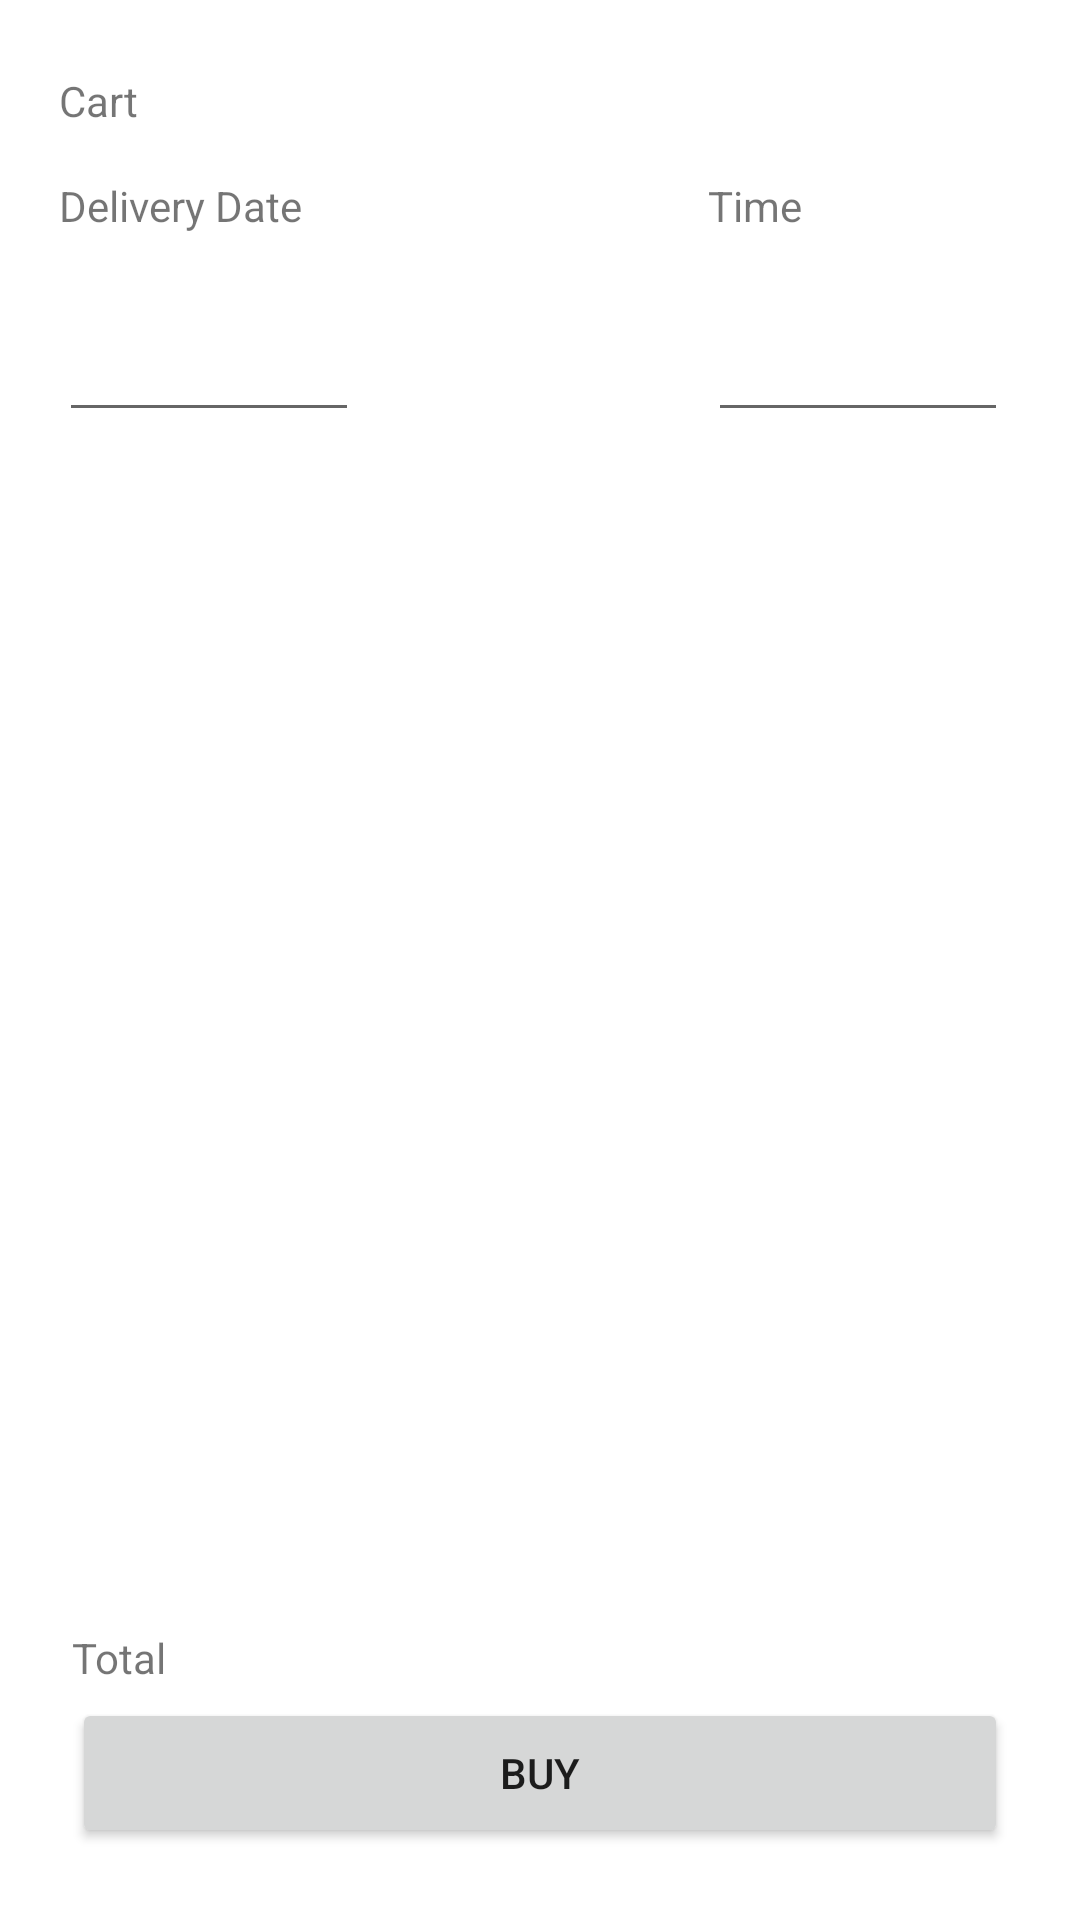

This screen was rendered from an Android layout file. Write that file and the resources it references.
<!-- AndroidManifest.xml: application theme Theme.JanesBuns -->
<!-- res/layout/activity_cart.xml -->
<?xml version="1.0" encoding="utf-8"?>
<androidx.constraintlayout.widget.ConstraintLayout xmlns:android="http://schemas.android.com/apk/res/android"
    xmlns:app="http://schemas.android.com/apk/res-auto"
    xmlns:tools="http://schemas.android.com/tools"
    android:layout_width="match_parent"
    android:layout_height="match_parent"
    tools:context=".activities.CartActivity">

    <TextView
        android:id="@+id/textView"
        android:layout_width="wrap_content"
        android:layout_height="wrap_content"
        android:layout_marginTop="24dp"
        android:text="@string/cart"
        app:layout_constraintEnd_toEndOf="parent"
        app:layout_constraintHorizontal_bias="0.059"
        app:layout_constraintStart_toStartOf="parent"
        app:layout_constraintTop_toTopOf="parent" />

    <TextView
        android:id="@+id/textView2"
        android:layout_width="wrap_content"
        android:layout_height="wrap_content"
        android:layout_marginTop="16dp"
        android:text="@string/deliveryDate"
        app:layout_constraintStart_toStartOf="@+id/textView"
        app:layout_constraintTop_toBottomOf="@+id/textView" />

    <TextView
        android:id="@+id/textView3"
        android:layout_width="wrap_content"
        android:layout_height="wrap_content"
        android:text="@string/time"
        app:layout_constraintStart_toStartOf="@+id/edtCartTime"
        app:layout_constraintTop_toTopOf="@+id/textView2" />

    <EditText
        android:id="@+id/edtCartDate"
        android:longClickable="false"
        android:layout_width="100dp"
        android:layout_height="50dp"
        android:layout_marginTop="16dp"
        android:layout_marginEnd="12dp"
        android:ems="10"
        android:inputType="date"
        android:focusable="false"
        android:cursorVisible="false"
        app:layout_constraintEnd_toStartOf="@+id/edtCartTime"
        app:layout_constraintHorizontal_bias="0.0"
        app:layout_constraintStart_toStartOf="@+id/textView2"
        app:layout_constraintTop_toBottomOf="@+id/textView2" />

    <EditText
        android:id="@+id/edtCartTime"
        android:longClickable="false"
        android:layout_width="100dp"
        android:layout_height="50dp"
        android:ems="10"
        android:focusable="false"
        android:inputType="time"
        android:cursorVisible="false"
        app:layout_constraintEnd_toEndOf="@+id/rcvCartOrder"
        app:layout_constraintTop_toTopOf="@+id/edtCartDate" />

    <androidx.recyclerview.widget.RecyclerView
        android:id="@+id/rcvCartOrder"
        android:layout_width="0dp"
        android:layout_height="0dp"
        android:layout_marginStart="24dp"
        android:layout_marginTop="24dp"
        android:layout_marginEnd="24dp"
        android:layout_marginBottom="8dp"
        app:layout_constraintBottom_toTopOf="@+id/txtCartTotal"
        app:layout_constraintEnd_toEndOf="parent"
        app:layout_constraintHorizontal_bias="1.0"
        app:layout_constraintStart_toStartOf="parent"
        app:layout_constraintTop_toBottomOf="@+id/edtCartDate"
        app:layout_constraintVertical_bias="0.0"
        tools:listitem="@layout/cart_item" />

    <TextView
        android:id="@+id/txtCartTotal"
        android:layout_width="wrap_content"
        android:layout_height="wrap_content"
        android:layout_marginBottom="4dp"
        android:text="@string/total"
        app:layout_constraintBottom_toTopOf="@+id/btnCartBuy"
        app:layout_constraintStart_toStartOf="@+id/btnCartBuy" />

    <TextView
        android:id="@+id/txtCartPrice"
        android:layout_width="wrap_content"
        android:layout_height="wrap_content"
        app:layout_constraintBottom_toBottomOf="@+id/txtCartTotal"
        app:layout_constraintEnd_toEndOf="@+id/btnCartBuy"
        tools:text="@string/price" />

    <Button
        android:id="@+id/btnCartBuy"
        android:layout_width="0dp"
        android:layout_height="50dp"
        android:layout_marginStart="24dp"
        android:layout_marginEnd="24dp"
        android:layout_marginBottom="24dp"
        android:text="Buy"
        app:layout_constraintBottom_toBottomOf="parent"
        app:layout_constraintEnd_toEndOf="parent"
        app:layout_constraintStart_toStartOf="parent" />
</androidx.constraintlayout.widget.ConstraintLayout>
<!-- res/layout/cart_item.xml (included above) -->
<?xml version="1.0" encoding="utf-8"?>
<androidx.constraintlayout.widget.ConstraintLayout xmlns:android="http://schemas.android.com/apk/res/android"
    xmlns:app="http://schemas.android.com/apk/res-auto"
    xmlns:tools="http://schemas.android.com/tools"
    android:id="@+id/txtDrinkItemName"
    android:layout_width="wrap_content"
    android:layout_height="wrap_content">

    <ImageView
        android:id="@+id/imgCartItemX"
        android:layout_width="20dp"
        android:layout_height="0dp"
        app:layout_constraintBottom_toBottomOf="@+id/txtCartItemName"
        app:layout_constraintStart_toStartOf="parent"
        app:layout_constraintTop_toTopOf="parent"
        tools:srcCompat="@drawable/cross" />

    <TextView
        android:id="@+id/txtCartItemName"
        android:layout_width="wrap_content"
        android:layout_height="wrap_content"
        android:layout_marginStart="8dp"
        android:text="Sunny Beach"
        android:textSize="20sp"
        android:textStyle="bold"
        app:layout_constraintBottom_toBottomOf="parent"
        app:layout_constraintStart_toEndOf="@+id/imgCartItemX"
        app:layout_constraintTop_toTopOf="parent"
        app:layout_constraintVertical_bias="0.0" />

    <TextView
        android:id="@+id/txtCartItemAmount"
        android:layout_width="wrap_content"
        android:layout_height="19dp"
        android:layout_marginStart="20dp"
        android:text="4 stk"
        android:textSize="14sp"
        app:layout_constraintBottom_toBottomOf="@+id/txtCartItemName"
        app:layout_constraintStart_toEndOf="@+id/txtCartItemName"
        app:layout_constraintTop_toTopOf="@+id/txtCartItemName" />

    <TextView
        android:id="@+id/txtCartItemPrice"
        android:layout_width="wrap_content"
        android:layout_height="wrap_content"
        android:layout_marginStart="32dp"
        android:layout_marginEnd="8dp"
        android:text="399 kr"
        android:textSize="14sp"
        android:textStyle="bold"
        app:layout_constraintBottom_toBottomOf="@+id/txtCartItemAmount"
        app:layout_constraintEnd_toEndOf="parent"
        app:layout_constraintHorizontal_bias="1.0"
        app:layout_constraintStart_toEndOf="@+id/txtCartItemAmount"
        app:layout_constraintTop_toTopOf="@+id/txtCartItemAmount"
        app:layout_constraintVertical_bias="0.0" />
</androidx.constraintlayout.widget.ConstraintLayout>
<!-- resources referenced by this layout -->
<resources>
  <!-- drawable cross: png bitmap (drawable-v24, 14500 bytes) -->
  <string name="cart">Cart</string>
  <string name="deliveryDate">Delivery Date</string>
  <string name="price">kr</string>
  <string name="time">Time</string>
  <string name="total">Total</string>
  <style name="Theme.JanesBuns" parent="Theme.MaterialComponents.DayNight.DarkActionBar">
          
          <item name="colorPrimary">@color/purple_500</item>
          <item name="colorPrimaryVariant">@color/purple_700</item>
          <item name="colorOnPrimary">@color/white</item>
          
          <item name="colorSecondary">@color/teal_200</item>
          <item name="colorSecondaryVariant">@color/teal_700</item>
          <item name="colorOnSecondary">@color/black</item>
          
          <item name="windowActionBar"> false </item>
          <item name="windowNoTitle"> true </item>
          <item name="android:statusBarColor" tools:targetApi="l">?attr/colorPrimaryVariant</item>
          
      </style>
  <color name="purple_500">#FF6200EE</color>
  <color name="purple_700">#FF3700B3</color>
  <color name="white">#FFFFFFFF</color>
  <color name="teal_200">#FF03DAC5</color>
  <color name="teal_700">#FF018786</color>
  <color name="black">#FF000000</color>
</resources>
